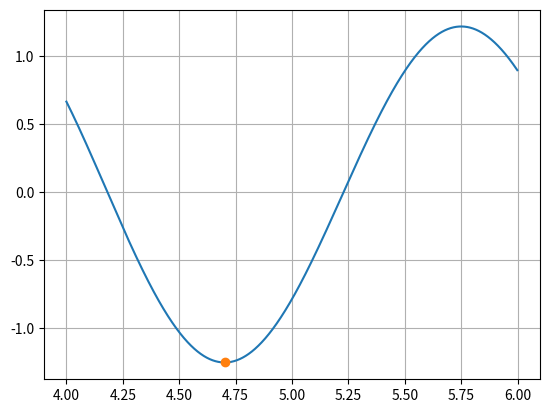
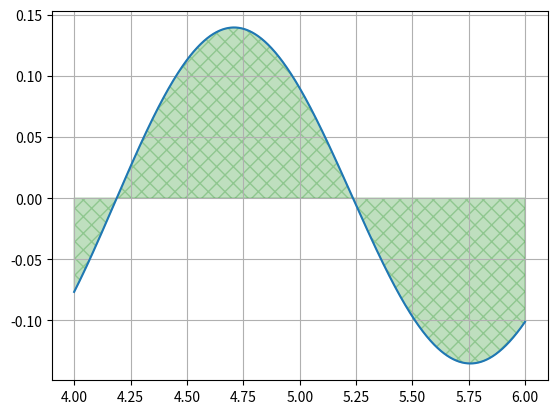
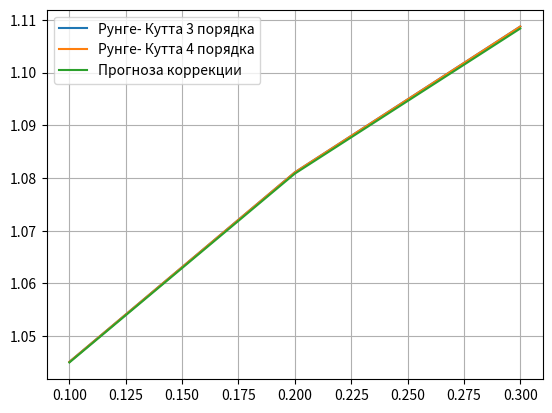

Here is the Python script that generated these plots, in order:
import math as mp
from sympy import *
import matplotlib.pyplot as plt
import numpy as np

EPS = 10**-5
PHI = (mp.sqrt(5)+1)/2

def inputFunc(x):
   return mp.sin(3*x) / (mp.sqrt(x) + 5 )
   #return mp.sin(2 * x) / (x**5 + x + 1)  # Таня

def inputFunc2(x,y):# задание 2
    return y/(1+x) - (0.5 * y**2)

def DxInputFunc2(x,y):
    return -y/((x+1)**2)


def Runge_Kuta3 ():
    x = 0
    y = 1
    h = 0.1
    n=0
    X = []
    Y= []
    while (n<3):
        k1 = h*inputFunc2(x, y)
        k2 = h*inputFunc2(x + h/2, y + k1/2)
        k3 = h*inputFunc2(x + h, y + 2*k2 - k1)
        x = x + h
        y = y + (k1 + 4*k2+k3)/6
        X.append(x)
        Y.append(y)
        n+=1
    return X, Y

def Runge_Kuta4():
    x = 0
    y = 1
    h = 0.1
    n = 0
    X = []
    Y = []
    while(n<3):

        k1 = h*inputFunc2(x,y)
        k2 = h*inputFunc2(x + h/3, y + k1/3)
        k3 = h*inputFunc2(x + 2*h/3, y - k1/3+k2)
        k4 = h*inputFunc2(x + h, y + k1+k3-k2)
        x= x + h
        y+=(k1 + 3*k2+3*k3+k4)/8
        n+=1
        X.append(x)
        Y.append(y)
    return X, Y

def prognoz():
    x = 0
    y = 1
    h = 0.1
    Y= []
    X=[]
    n=0
    while(n<3):
        yh2 = y+h**2*inputFunc2(x,y)
        y = y+h*inputFunc2(x,y)+1/2*(inputFunc2(x+h**2,yh2)-inputFunc2(x,y))
        n+=1
        x=x+h
        X.append(x)
        Y.append(y)
    return X,Y

def D_2X(x):
    return -9*sin(3*x)/(sqrt(x) + 5) + sin(3*x)/(2*x*(sqrt(x) + 5)**3) - 3*cos(3*x)/(sqrt(x)*(sqrt(x) + 5)**2) + sin(3*x)/(4*x**(3/2)*(sqrt(x) + 5)**2)
    #return -20*x**3*sin(2*x)/(x**5 + x + 1)**2 + (-10*x**4 - 2)*(-5*x**4 - 1)*sin(2*x)/(x**5 + x + 1)**3 \
     #     + 4*(-5*x**4 - 1)*cos(2*x)/(x**5 + x + 1)**2 - 4*sin(2*x)/(x**5 + x + 1) # ТАНЯ

def plot_func (a,b):
    x = []
    y = []

    while (a <= b):
        y.append(inputFunc(a))
        x.append(a)
        a += 0.001

    plt.figure("График интеграла ")
    plt.grid(True)
    plt.fill_between(x,y, color='green', alpha=0.25,hatch = 'xx' )

    plt.plot(x, y)

def plot_D_2X(a,b,maxi):
    x=[]
    y=[]
    point = maxi
    while (a<=b):
        y.append(D_2X(a))
        x.append(a)
        a+=0.001

    plt.figure("График 2 производной ")
    plt.grid(True)

    plt.plot(x, y, point[0], -point[1], 'o')


def maxi(a,b):
    while (abs(b - a) >= 1e-9):
        x2 = a + (b - a)/PHI
        x1 = b - (b - a)/PHI

        if (abs(D_2X(x1))) <= (abs(D_2X(x2))):
            a = x1
        else :
            if (abs(D_2X(x1))) > (abs((D_2X(x2)))):
                b = x2

    return ((a + b) / 2), abs(D_2X((a+b)/2))

def trapez(a,b,M2):
    n = sqrt(M2 * (b - a) ** 3 / (12 * EPS))
    n = round(n)
    h=(b-a)/n
    I=0
    for i in range(1,n,1):
        j=a+h*i
        I+=inputFunc(j)
    res = ((inputFunc(a)+inputFunc(b))/2 + I)*h

    return res,n

def Simpson(a,b,m):
    n=2*m
    h = (b-a)/n
    I2=0
    I4=inputFunc(a+0.5*h)
    for i in range(1,n):
        I4+=inputFunc(a+(i+0.5)*h)
        I2+=inputFunc(a+i*h)

    I = (inputFunc(a) + inputFunc(b)+4*I4+2*I2)*h/6

    return I
if __name__ == "__main__":

    a = 4
    b = 6
    # n = 2m
    m = 5

    M2 = maxi(a,b)
    plot_D_2X(a,b,M2)
    plot_func(a,b)

    trap = trapez(a,b,M2[1])
    simp =Simpson(a,b,m)

    print("Трапеция | ","n = ",trap[1]," I ~ ",trap[0])

    print("Cимпсон  |  n = 10","   I ~ ",simp)
    print("-------------------------------------------------------")

    rk = Runge_Kuta3()
    print("Рунге-Кутта - 3 порядка:")
    print("y1 = ",np.round(rk[1][0],5))
    print("y2 = ",np.round(rk[1][1],5))
    print("y3 = ",np.round(rk[1][2],5))
    rk2 = Runge_Kuta4()
    print("Рунге-Кутта - 4 порядка:")
    print("y1 = ",np.round(rk2[1][0],5))
    print("y2 = ",np.round(rk2[1][1],5))
    print("y3 = ",np.round(rk2[1][2],5))
    pk = prognoz()
    print("Прогноза коррекции:")
    print("y1 = ",np.round(pk[1][0],5))
    print("y2 = ",np.round(pk[1][1],5))
    print("y3 = ",np.round(pk[1][2],5))
    plt.figure("Графики")
    plt.grid(True)
    leg1,leg2,leg3 = plt.plot(rk[0],rk[1],rk2[0], rk2[1],pk[0],pk[1])
    plt.legend((leg1,leg2,leg3),("Рунге- Кутта 3 порядка","Рунге- Кутта 4 порядка","Прогноза коррекции"))
    plt.grid(True)
    plt.show()
